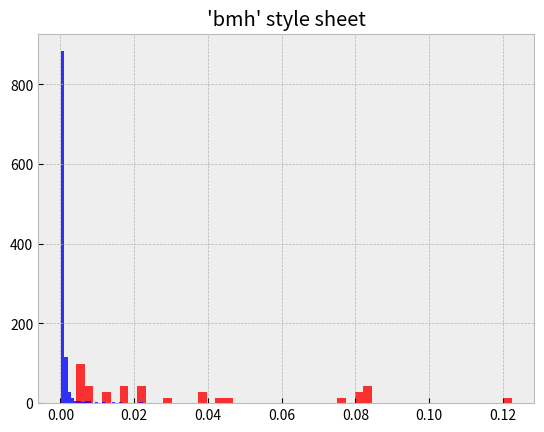

The matplotlib source for this figure:
import matplotlib.pyplot as plt
import numpy as np
abnormal = {'_recallFundsFromVault': 1, 'emergencyCommit': 20, 'farm': 9, 'transfer': 9, '_borrowTokenAndUseFinal': 5,
            'claimRewardsForPools': 1, 'isPartitionStrategy': 1, 'init': 4, 'to call withdraw': 1,
            'withdrawInternal': 1,
            'deposit': 20, 'swapOut': 4, 'submit': 7, 'fees': 1, 'getImplementationHolder': 2, 'latestAnswer': 3,
            'buyJayWithERC721': 5, 'startBridgeTokensViaAnyswap': 10, 'swapIn ': 20, 'getReward': 18,
            'transferHunnyOwner': 3,
            'collectFees': 29, 'exchangeRateStored': 4, 'mint': 1, '__ERC20Burnable_init': 2, 'payBackInFull': 11,
            '_withdraw': 2, '_mintFee': 5, 'setTreasuryAddress': 19, 'withdrawNFT': 19}
normal = {'migrate': 11, 'setActiveVault': 10, 'logBytes6': 2, 'logBool': 1, 'distribute': 8, 'convert': 14,
          'logInt': 1,
          '_withdrawOne': 1, 'functionCall': 43, 'isContract': 234, '_functionCallWithValue': 3,
          '_callOptionalReturn': 180,
          'deposit': 113, 'protectedTokens': 1, 'mul': 941, 'setThreshold': 1, 'prepareMigration': 1, 'forceD': 1,
          'adjustPosition': 1,
          '_withdrawSome': 7, 'weightedApr': 1, 'aprAfterDeposit': 1, '_withdraw': 13, 'safeApprove': 12,
          'safeTransfer': 41,
          'withdrawUnderlying': 1, 'div': 508, 'allowance': 179, 'debtValToShare': 31, '_bankTotalEth': 1, 'sub': 1070,
          'add': 896, 'emergencyWithdraw': 1, 'underlyingBalanceStored': 1, 'withdraw': 170, 'hasAssets': 1, 'apr': 1,
          '_apr': 1, 'workFactor': 1, 'getInterestRate': 45, 'manualAllocation': 1, 'logBytes3': 1, 'logBytes11': 1,
          'logBytes': 1, 'logUint': 1, 'logBytes14': 1, 'log': 1, 'logBytes1': 1, 'setSentinel': 7,
          'burn': 119, 'getRoleMember': 15, 'burnFrom': 37, 'setCeiling': 5, 'stake': 15, 'lowerHasMinted': 1,
          'setTransmutationPeriod': 6, 'transmute': 6,
          'getRoleMemberCount': 6, 'swap': 352, 'checkTicks': 52, 'observe': 18, 'totalSupply': 418,
          'transfer': 332, 'transferFrom': 190, 'initialize': 499, 'transferOwnership': 65, 'getReserves': 324,
          'decimals': 181, '_burn': 119, '_mintFee': 94, '_transfer': 322, 'approve': 380, 'balanceOf': 226,
          'calculateInterestRates': 12, '_getOverallBorrowRate': 10, 'getAddress': 4, 'getPriceOracle': 3, 'admin': 381,
          'getSupplyData': 11, 'principalBalanceOf': 12, 'getUserStableRate': 20, 'getUserLastUpdated': 10,
          'batchBalanceOf': 3, 'borrow': 31, 'sendValue': 19, 'getReserveNormalizedVariableDebt': 3, 'flashLoan': 8,
          'getRevision': 26, 'mintToTreasury': 10, 'transferOnLiquidation': 32, '_updateAssetStateInternal': 6,
          'DISTRIBUTION_END': 2, '_updateUserAssetInternal': 3, 'setDistributionEnd': 2, '_getAssetIndex': 5,
          '_delegate': 444, '_implementation': 8, 'getMarketId': 3, '_approve': 77, 'name': 80, 'encode': 155,
          '_update': 86, 'voteAll': 41, 'unvoteAll': 2, 'vote': 41, 'mint': 270, '_execute': 1, 'unpause': 11,
          'pauseOrUnpause': 1, 'unvote': 2, 'withdrawTokenBySeason': 4, 'withdrawTokensBySeasons': 1,
          'withdrawTokensBySeason': 2, '_claimTokenBySeason': 2, 'claimTokensBySeason': 1, 'claimTokensBySeasons': 1,
          'withdrawTokenBySeasons': 2, 'curveToBDV': 3, 'bdv': 2, 'lusdToBDV': 1, '_deposit': 14,
          'claimAndDepositBeans': 1, 'claimAndWithdrawBeans': 1, 'claimAndWithdrawLP': 1, 'propose': 1,
          '_addReserves': 16, 'executeOperation': 1, 'redeemUnderlying': 18, 'safeRewardTransfer': 13,
          'functionCallWithValue': 155, 'updateRewardPerBlock': 1,
          'functionDelegateCall': 80, 'setNotPublic': 17, 'positionInfo': 43, '_addDebt': 51, 'requestFunds': 35,
          'withdrawAll': 58,
          'massUpdatePools': 156, '__Context_init_unchained': 51, 'pendingAlpaca': 51, 'totalLock': 51,
          'delegateBySig': 85,
          'decreaseAllowance': 89, '_msgSender': 273, '_fallback': 188, 'upgradeToAndCall': 34, 'isAuthorised': 8,
          'setPath': 9,
          'myBalance': 38, 'debtShareToVal': 38, 'stakedWantTokens': 1, 'acceptDebt': 35, 'getWrappedNativeAddr': 35,
          'getCashPrior': 49,
          'doTransferIn': 58, 'getBorrowRate': 30, 'delegateToViewAndReturn': 13, '_setInterestRateModel': 1,
          'delegateToViewImplementation': 46,
          'updateRewardToken': 20, 'setWhitelisted': 15, '_getReward': 14, 'unfrozenStakeTime': 8, 'earn': 3,
          'safeTransferETH': 46,
          'getAmountOut': 191, 'sync': 21, 'pairFor': 109, 'sortTokens': 108, '_swapSupportingFeeOnTransferTokens': 23,
          'safeTransferFrom': 131,
          'buyBack1': 1, 'setTreasury': 1, 'totalBalanceOf': 34, '_harvest': 29, 'set': 47, 'withdraw_fee': 1, 'cap': 2,
          'switchFund': 2,
          'beforeDeposit': 2, '_buyWantAndReinvest': 2, '__ERC20_init': 2, 'addNewCompound': 2, 'setVaultMaster': 1,
          'inCaseTokensGetStuck': 1,
          'harvestStrategy': 1, 'setInvestDisabled': 1, 'safeDecreaseAllowance': 40, '_beforeTokenTransfer': 83,
          'setUnirouter': 2, 'earnExtra': 1,
          'harvest': 53, 'getName': 1, 'setStrategist': 1, 'create': 7, 'negative': 6, 'equals': 3, 'logCall': 3,
          'fetchPrice': 8,
          'getPartialRoundUp': 2, 'zeroWei': 6, 'available': 61, 'callOptionalReturn': 46, 'mod': 17,
          'setEarnLowerlimit': 15,
          'balanceOfeCRV': 13, 'withdrawAllETH': 6, 'delStrategy': 3, '': 11, '_mint': 167, 'parseLiquidateArgs': 2,
          '_updateMarket': 2,
          'getIndex': 5, 'addMarket': 5, 'transferOut': 6, '_runPreprocessing': 6, 'exchange': 12, 'that': 10,
          'getNewParAndDeltaWeiForLiquidation': 6, 'to128': 6, 'getStatus': 13, 'to96': 6, 'getPrice': 20,
          'of the utilization ': 19,
          'lastTimeRewardApplicable': 41, 'rewardPerToken': 62, 'stakeWithPermit': 26, '_moveDelegates': 84,
          'safe32': 54,
          'getDepositAmountForBorrow': 17, 'checkpointPrice': 17, '_updateCheckpoints': 10, 'getLoanParamsList': 17,
          'borrowInterestRate': 17, '_getAllInterest': 40, '_nextBorrowInterestRate2': 9, 'claimRewards': 36,
          'getUserLoans': 17,
          'getBorrowAmountForDeposit': 13, 'decreaseApproval': 7, 'vaultTransfer': 9, 'vaultEtherWithdraw': 8,
          '_payBorrowingFee': 8,
          'divCeil': 9, '_payInterest': 8, 'withdrawCollateral': 8, '_adjustValue': 7, '_burnToken': 16,
          '_getInterestRateAndBorrowAmount': 1,
          '_swapsCall_internal': 1, 'getBorrowAmountByParams': 1, '_finalizeOpen': 1, 'getCurrentMargin': 1,
          'queryRate': 19, '_queryRateCall': 19,
          '_queryRate': 19, 'shouldLiquidate': 19, 'aggregator': 27, 'latestAnswer': 127, 'setDecimals': 19,
          'getBorrowAmount': 1,
          '_getBorrowingFee': 1, '_settleFeeRewardForInterestExpense': 1, 'checkPriceDisagreement': 1, 'queryReturn': 1,
          '_initializeInterest': 1, '_payLendingFee': 1, '_setDelegatedManager': 1, 'addBytes32': 1,
          '_verifyTransfers': 6,
          'mintWithEther': 2, 'addCheckpoint': 1, '_getBlockNumber': 1, 'getValueAt': 1, '_settleInterest': 1,
          '_avgBorrowInterestRate': 1, '_getMarginBorrowAmountAndRate': 1, '_gasUsed': 1, 'stringify': 5,
          'getIsClosing': 5, 'getLiquidationSpreadForPair': 5, 'getPartial': 5, 'burnToEther': 2,
          'positionTokenPrice': 3,
          'normalize': 3, 'mintWithToken': 4, '_triggerPosition': 3, 'getMaxEscrowAmount': 21,
          'marginTradeFromDeposit': 3,
          '_getInterestRateAndAmount2': 3, 'getLeverageList': 23, 'withdrawToken': 27, '_protocolInterestRate': 5,
          '_totalAssetSupply': 7, 'depositCollateralToLoan': 3, 'mulScalarTruncate': 17, 'addUInt': 20, 'mulExp3': 3,
          'truncate': 18, 'mulScalar': 20, 'mulUInt': 20, 'mulScalarTruncateAddUInt': 17, 'mulExp': 1, 'divUInt': 23,
          'getExp': 19, 'subUInt': 18, 'addThenSubUInt': 16, 'divScalar': 3, 'getUtilizationAndAnnualBorrowRate': 3,
          'addExp': 6, 'getUtilizationRate': 3, 'divScalarByExp': 13, 'divScalarByExpTruncate': 14, 'invest': 4,
          'balanceAave': 6, '_balanceDydx': 6, 'balanceCompoundInToken': 22, 'burnOnLiquidation': 22, 'isActive': 4,
          '_getBorrowAmountAndRate': 2, 'getOrdersInfoRespectingBalancesAndAllowances': 2, 'universalTransfer': 7,
          '_handleFees': 2, 'universalTransferFrom': 2, 'externalCall': 2, 'universalBalanceOf': 1, '_swap': 134,
          'returns false is an externally-owned account ': 1, '_getTokens': 1, 'calculateOasisReturn': 1,
          'chaiToDai': 1, 'underlyingAssetAddress': 1, '_getInterestRateAndAmount': 2, '_mintToken': 4,
          'updatePrice': 8, 'claimEther': 2, 'burnToToken': 1, 'supplyFulcrum': 2, 'balanceFulcrumInToken': 2,
          '_balanceCompoundInToken': 2, 'upgradeTo': 15, 'cumulateBalanceInternal': 16, '_withdrawSomeFulcrum': 2,
          'rebalanceStableBorrowRate': 2, 'calculateAvailableCollateralToLiquidate': 2, 'isTransferAllowed': 2,
          'balanceDecreaseAllowed': 3, 'backing transfer': 2, 'repayBorrow': 29, 'delegateToImplementation': 12,
          'delegateTo': 7, '_getLowUtilBaseRate': 1, '_withdrawAave': 10, 'balance': 20, 'balanceDydx': 10,
          'getAaveCore': 10, 'getAave': 10, 'balanceCompound': 10, 'approveToken': 10, 'claimToken': 1,
          'updatePool': 51, '_claimCoverRewards': 1, '_safeTransfer': 21, 'updatePools': 1, 'discountedSwap': 7,
          '_toHex': 7, '_emitSwapped': 5, 'swapExactTokensForETH': 46, 'getAmountsOut': 78,
          'setInterfaceImplementer': 1, '_removeTokenFromPartition': 1, 'totalPartitions': 1,
          '_transferByDefaultPartition': 1, '_removePartitionFromTotalPartitions': 1, 'symbol': 34, 'mintInternal': 6,
          'repayBorrowBehalf': 23, 'redeemInternal': 9, 'getCash': 13, 'getAccountSnapshot': 9, 'flashFee': 13,
          'seizeInternal': 1, 'liquidateBorrowInternal': 1, 'redeemUnderlyingInternal': 4,
          'borrowBalanceStoredInternal': 18, 'exchangeRateStoredInternal': 33, 'exchangeRateCurrent': 37,
          'accrueInterest': 3, 'liquidateBorrow': 21, 'mintFresh': 18, 'getCTokenBalanceInternal': 19,
          'setAccessController': 13, 'proposeFeed': 13, 'getAccessController': 13, 'getRoundFeed': 13,
          '_transferOwnership': 16, 'typeAndVersion': 13, 'description': 94, 'unregisterCollateral': 24,
          '_isOperator': 1, 'initializeAccountCollateralTokens': 15, 'borrowInternal': 4, 'borrowBalanceStored': 19,
          'liquidateBorrowFresh': 15, 'doTransferOut': 54, 'balanceOfUnderlying': 4, 'transferTokens': 47,
          'setManager': 3, 'getCashOnChain': 5, 'redeem': 15, 'registerCollateral': 1, '_admin': 3, '_willFallback': 3,
          'redeemFresh': 5, 'balanceOfPool': 3, 'balanceOfWant': 3, '_moveDelegatesByType': 6,
          '_getDelegationDataByType': 6, '_becomeImplementation': 5, '_resignImplementation': 3,
          'supplyRatePerBlock': 15, '_domainSeparator': 1, 'gulp': 2, 'repayBorrowFresh': 1, '_transferTokens': 7,
          'safe96': 7, 'add96': 7, 'freeFromUpTo': 3, 'computeAddress2': 3, 'sellQuote': 8, 'getBaseInput': 30,
          '_twapUpdate': 12, '_RAboveSellQuoteToken': 34, '_sync': 16, 'sellQuoteToken': 30, '_pause': 37,
          '_setupDecimals': 76, 'getFeeRate': 46, '_SolveQuadraticFunctionForTrade': 15, '_RAboveSellBaseToken': 14,
          '_SolveQuadraticFunctionForTarget': 24, 'mulCeil': 23, 'dodoSwapV1': 12, 'dodoSwapV2TokenToToken': 10,
          'DPPFlashLoanCall': 22, '_GeneralIntegrate': 9, '_RBelowSellBaseToken': 9, 'sellBaseToken': 10,
          'claimTokens': 12, 'lockSetProxy': 12, 'sellBase': 13, '_mintRewards': 3, 'getBalanceForRemoval': 9,
          'tokens': 6, 'getTokens': 6, '_doTransfers': 3, '_getReturn': 3, 'addLiquidity': 99, 'doConvert': 2,
          'dispatchTokenRateUpdateEvents': 2, 'dispatchConversionEvent': 2, 'syncReserveBalances': 2,
          'setReserveBalances': 2, 'encodeReserveBalances': 2, 'encodeReserveBalance': 2, 'calculateFee': 2,
          'fundSupplyAmount': 2, 'crossReserveTargetAmount': 2, 'reserveBalances': 3, 'getReturn': 2,
          'decodeReserveBalance': 2, 'decodeReserveBalances': 2, 'updateRecentAverageRate': 2,
          'calcRecentAverageRate': 2, 'encodeAverageRateInfo': 1, 'roundDiv': 1, 'accurateRatio': 1,
          'normalizedRatio': 1, 'reducedRatio': 1, 'time': 2, 'decodeAverageRateD': 2, 'decodeAverageRateN': 2,
          'decodeAverageRateT': 2, '_validReserve': 2, 'addressOf': 2, '_only': 2, 'acceptTokenOwnership': 2,
          '_protected': 2, 'isV28OrHigher': 2, 'connectorTokens': 1, 'getAmountIn': 36, 'quote': 29, 'getAmountsIn': 8,
          'swapExactTokensForTokens': 37, '_revertWithData': 7, 'transformERC20': 3, '_transformERC20Private': 3,
          'getQuoteSigner': 3, '_executeTransformation': 3, 'getTransformWallet': 3, 'getFunctionImplementation': 3,
          'transform': 6, 'safeDiv': 3, 'getTransformerDeployer': 3, '_fillBridgeOrder': 3, 'trade': 3,
          '_computeTakerTokenFillAmount': 3, 'createTransformWallet': 3, 'swapTokensForExactTokens': 20,
          'externalSwap': 1, 'universalApproveMax': 1, 'mixSwap': 2, 'withdrawBaseTo': 1, 'querySellBaseToken': 1,
          'divFloor': 1, 'getOraclePrice': 1, '_ROneBuyBaseToken': 1, '_RAboveBackToOne': 1, 'bid': 2, 'token0': 2,
          'delegate': 71, 'removeLiquidityETH': 2, 'removeLiquidity': 28, 'sqrt': 94, 'safeTokenTransfer': 23,
          'setNervePerBlock': 23, 'poolLength': 23, 'chargeFees': 23, 'whitelistVault': 23, 'leave': 23, 'enter': 42,
          'setStrategy': 23, 'setConvertStrat': 23, 'claim': 10, 'getMultiplier': 24, '_addLiquidity': 48,
          'setBuybackStrat': 3, 'getA': 2, 'to call withdraw': 2, 'getAPrecise': 2, 'updateUserWithdrawFee': 1,
          'calculateWithdrawOneToken': 1, 'calculateWithdrawOneTokenDY': 1, 'within1': 1, '_difference': 1, 'getYD': 1,
          'getD': 1, '_xp': 1, '_getAPrecise': 1, 'difference': 1, 'calculateTokenAmount': 1, 'depositAll': 11,
          'reflectionFromToken': 12, '_getTValues': 12, '_getRValues': 12, 'init': 7, '_transferToExcluded': 12,
          '_transferBothExcluded': 12, '_reflectFee': 12, 'includeAccount': 7, '_transferStandard': 1,
          'initializeMigrate': 1, 'badd': 12, 'bsub': 12, 'bsubSign': 13, 'getSpotPrice': 1, 'BUY': 5, 'bdiv': 11,
          'bmul': 33, 'calcOutGivenIn': 11, 'bpowi': 12, 'btoi': 13, 'bfloor': 11, 'bpow': 12, 'SELL': 6,
          'redeemPackage': 3, '_issueSharesForAmount': 5, 'getUsersYieldAmount': 1, 'getFee': 1,
          'setMinAmountForSwap': 3, 'getReservesList': 1, 'transferUnderlyingTo': 1, 'handleAction': 1, 'addPool': 1,
          '_updateEmissions': 1, '_updatePool': 1, 'UNDERLYING_ASSET_ADDRESS': 1, 'implementation': 6,
          'variableRateSlope1': 1, '_getLendingPool': 1, 'MAX_NUMBER_RESERVES': 1, 'liquidationCall': 1,
          'getUserConfiguration': 1, 'repay': 11, '_onlyLendingPoolConfigurator': 1, 'validateDeposit': 1,
          'validateSetUseReserveAsCollateral': 1, 'validateWithdraw': 1, 'setReserveInterestRateStrategyAddress': 1,
          'getConfiguration': 1, 'getRewardForDuration': 62, 'earned': 20, 'setDepositContract': 1, 'owner': 64,
          'get_lp_token': 1, 'withdrawLUSD': 1, 'openTrove': 1, 'sendToPool': 1, 'increaseLUSDDebt': 1,
          'setAddresses': 2, '_requireCallerIsBOorTroveMorSP': 1, '_checkRole': 1, 'initializeERC20': 1,
          '_closeTrove': 1, 'getBorrowingFeeWithDecay': 1, 'reInsert': 1, '_insert': 1, 'findInsertPosition': 1,
          '_descendList': 1, 'getPrev': 1, 'getTroveStake': 1, 'updateTroveRewardSnapshots': 1,
          'validInsertPosition': 1, 'contains': 1, 'insert': 1, 'getEntireDebtAndColl': 1, 'removeStake': 1,
          '_requireAmountGreaterThanZero': 1, '_applyPendingRewards': 1, 'getTroveStatus': 1, '_requireTCRoverMCR': 1,
          '_requireTroveisActive': 1, '_getNewTroveAmounts': 1, '_requireICRisAboveMCR': 1, 'claimCollateral': 1,
          'setFund': 1, 'sendToFund': 1, '_requireCallerIsTroveManager': 1, 'withdrawColl': 1, '_calcRedemptionRate': 1,
          'getRedemptionRate': 1, 'getBorrowingRate': 1, 'getBorrowingFee': 1, 'getBorrowingRateWithDecay': 1,
          'getRedemptionFeeWithDecay': 1, '_requireValidLUSDRepayment': 1, 'fetchPriceWithoutUMB': 1,
          '_scalePriceByDigits': 1, 'getAddressByString': 1, 'stringToBytes32': 1, '_fetchUMBPrice': 1, 'getFund': 1,
          'getAllowMinting': 1, '_withdrawLUSD': 1, '_setAdmin': 14, 'subExp': 3, 'totalBorrowsCurrent': 3,
          'mintAllowed': 19, 'claimFortress': 1, 'mul_': 8, 'sub_': 5, 'add_': 3, 'updateFortressSupplyIndex': 1,
          'div_': 2, 'lessThanOrEqualExp': 1, '_setFAIMintRate': 1, 'seizeVerify': 1, 'failOpaque': 1,
          'price1CumulativeLast': 1, 'configDigestFromConfigData': 32, 'transferVerify': 2, 'utilizationRate': 5,
          'addToMarketInternal': 3, '_become': 1, 'borrowAllowed': 25, '_addMarketInternal': 1, 'isForeign': 7,
          'execute': 1, 'votingPeriod': 1, 'executeTransaction': 3, 'liquidateCalculateSeizeTokens': 2, 'getReceipt': 1,
          'queueTransaction': 1, 'quorumVotes': 1, 'getStrikeFee': 3, 'fees': 1, 'shareOf': 15, 'availableBalance': 8,
          'getHegicFee': 9, 'setImpliedVolRate': 9, 'exercise': 7, 'sub96': 5, 'swapTokensForExactETH': 81,
          'calcPoolInGivenSingleOut': 2, 'setController': 32, '_writeCheckpoint': 17, 'setSwapFee': 9,
          'setExitFeeRecipient': 14, 'joinswapPoolAmountOut': 16, 'setMinimumBalance': 14, 'exitPool': 14,
          'bpowApprox': 3, 'deployProxyManyToOne': 2, 'getPremiumPercent': 2, 'getMinimumBalance': 2,
          'approveDeployer': 2, 'getPriceObservationInWindow': 2, 'canUpdatePrice': 2, 'computeTwoWayAveragePrice': 2,
          'canUpdatePrices': 2, 'updatePrices': 6, '_getTwoWayPrice': 2, '_getEthPrice': 2, '_getTokenPrice': 2,
          'configure': 3, '_initializeToken': 9, 'computeProxyAddressManyToOne': 1, 'calcPoolOutGivenSingleIn': 1,
          'reindexTokens': 1, 'reweighTokens': 1, 'computeAverageMarketCap': 1, 'getTokenRecord': 1,
          'computeTwoWayAveragePrices': 1, 'computeAverageEthPrices': 1, 'setImplementationAddressManyToOne': 1,
          'totalSupplyAt': 3, '_updateAccountSnapshot': 3, 'calcSingleInGivenPoolOut': 3, 'OnlyOwnerError': 1,
          'fillRfqOrder': 2, 'fillOrKillRfqOrder': 1, 'transferProtocolFeesForPools': 1,
          'delegatecallMigrateFunction': 1, 'signature `Error': 1, 'batch': 1, '_getRevertMsg': 1,
          'swapExactETHForTokensAndMint': 2, 'setPendingOperator': 1, 'addMinter': 1, 'mul_ScalarTruncateAddUInt': 1,
          'removeFixedPrice': 3, 'repayBorrowInternal': 1, 'getBlockNumber': 14, '_queueOrRevert': 2, '_get': 6,
          'min': 3, 'lessThanExp': 2, 'getActions': 2, 'maxFlashLoan': 1, 'removeFeed': 1, 'changeOwner': 1,
          'buyERC721': 12, 'setPaused': 8, 'canPerform': 5, 'flipSaleStarted': 1, 'supportsInterface': 31,
          'contractURI': 1, '_checkSaleAllowed': 1, '_safeMint': 1, '_baseURI': 7, 'getApproved': 10,
          '_addTokenToOwnerEnumeration': 4, 'tokenURI': 17, '_afterTokenTransfer': 1, '_add': 5, 'at': 5, '_tryGet': 5,
          'baseURI': 4, '_numberBurned': 1, '_exists': 1, 'flipPresaleState': 1, 'withdrawPartial': 2, 'mintDuck': 1,
          'walletOfOwner': 2, 'toString': 1, 'setPreSaleWhitelist': 1, 'setBaseURI': 2, 'setWhitelistPrices': 1,
          'isApprovedForAll': 1, 'tokenByIndex': 2, 'setNotRevealedURI': 1, 'setApprovalForAll': 2, 'getBaseURI': 1,
          'price': 2, 'ownerOf': 10, 'setCost': 1, 'setContractURIHash': 2, 'renounceOwnership': 12,
          'setCustomDescription ': 1, 'addHead': 1, 'setSeeder': 1, 'setPreviewURI': 2,
          'swapAndStartBridgeTokensViaAnyswap': 17, '_startBridge': 28, 'sellToUniswap': 3, 'performSimpleSwap': 4,
          'takeFeeAndTransferTokens': 4, 'ethAddress': 4, 'functionStaticCall': 7, 'transferTokensFromProxy': 4,
          'buyOnUniswapV2ForkWithPermit': 1, 'getReservesByPair': 1, 'safeIncreaseAllowance': 1, 'activateFailover': 1,
          'rescueFunds': 1, 'uniApprove': 1, 'callBytes': 1, 'setWhitelist': 94, 'teamMint': 1, 'setOwner ': 1,
          'getCurrentVotes': 30, 'merlinPerProfitBNB': 64, '__Base_init': 26, '__PausableUpgradeable_init': 33,
          '__WhitelistUpgradeable_init': 68, 'performanceFee': 30, '_transferAsset': 30,
          'setWithdrawalFeeFreePeriod': 60, 'transferMerlinOwner': 30, 'setBuybacker': 30, 'withdrawalFee': 30,
          'amountMerlinToMint': 26, 'setCallerOk': 30, 'setWorkers': 30, 'sharesOf': 33, 'principalOf': 33,
          'setRewardsToken': 30, 'profitOf': 30, 'getMinter': 30, 'routePair': 30, 'setNotFlip': 30,
          '_zapAssetsToMerlin': 30, 'mintGov': 30, 'setStakePermission': 30, 'latestRoundData': 37, 'addPhase': 38,
          'pricesInUSD': 30, 'getReward': 71, 'isWhitelist': 56, '__Ownable_init': 42, 'token1': 28, 'depositedAt': 28,
          'WITHDRAWAL_FEE_FREE_PERIOD': 28, 'swapOut ': 2, '_internalRebalance': 12, 'addLiquidityETH ': 18,
          'swapTokenForExactToken': 27, 'mint ': 45, 'snapshot': 19, 'withdrawWETH': 20, 'addSpecialToken ': 25,
          'setTokenStatus ': 27, 'listNewToken ': 20, 'removeLiquidityETH ': 21, 'directSwapAllowed': 2,
          'swapTokenForExactETH': 13, 'addLiquidityPair ': 3, 'setURI': 7, 'liquidityLastAddedOf': 3, 'burn ': 10,
          '__ERC1155_init': 3, 'removeLiquidity ': 5, '_removeLiquidity ': 5, 'safeTransferERC20Token': 5,
          '_getAvgPrice ': 5, 'totalSupplyOf': 6, 'swapExactTokenForETH': 1, '_getNewPrice ': 2, '_createPool ': 1,
          'mint_approved': 7, 'setAllowed': 6, 'reserveMintCards': 6, 'setTransferLock': 6, '_mintCards': 6,
          'setPreRevealURI': 6, '_mintPayable': 6, 'setWallets': 1, 'setup': 1, 'checkSaleIsActive': 1,
          'setMaxPerSaleMint': 1, 'setSaleDates': 1, '_split': 3, 'querySellQuote': 4, '_setReserve': 4,
          'swapExactBNBForTokensSupportingFeeOnTransferTokens': 1, 'claimSpecialReserveFundBatch': 1,
          'undistributedFees': 1, 'pause': 27, 'updateVesters': 1, 'getOwner': 2, 'vestingNonces': 1,
          'getEquivalentAmount': 20, 'withdrawAndGetReward': 20, 'balanceOfRewardEquivalent': 20, 'CPClaimBidCall': 4,
          'reset': 4, 'lastUpdateTimestamp': 34, 'delegates': 1, 'setOracle': 1, 'setMinter': 2, 'cakePriceInBNB': 1,
          '_apy': 1, 'setHunnyPerProfitBNB': 1, 'MINIMUM_LIQUIDITY': 1, 'hunnyBNBFlipToken': 1, 'flipPriceInUSD': 1,
          'tvl': 2, 'apy': 1, 'tvlStaking': 1, 'tvlInBNB': 2, 'rayMul': 1, 'percentMul': 1, 'rayDiv': 1, 'wadToRay': 1,
          'uniswapV3MintCallback': 32, 'uniswapV3SwapCallback': 17, 'collectProtocolFees': 32, '_balance0': 32,
          'position': 32, 'current': 32, 'collect': 24, '_modifyPosition': 24, '_updatePosition': 24, 'compute': 32,
          'balance1': 17, 'divRoundingUp': 23, 'getLiquidityForAmount0': 23, 'getLiquidityForAmounts': 23,
          'getSqrtRatioAtTick': 23, 'checkDeviation': 23, 'amountsDirection': 23, 'increaseAllowance': 8, 'permit': 8,
          'getPositionTicks': 3, 'positionLiquidity': 3, 'getTickAtSqrtRatio': 3, 'add160': 3,
          'getAmount0ForLiquidity': 3, 'getAmountsForLiquidity': 3, 'amountsForTicks': 3, 'burnExactLiquidity': 3,
          'removeLiquidityWithPermit': 25, 'exchangeRateStored': 33, 'WETH': 7, 'swapETHForExactTokens': 25,
          'swapExactTokensForTokensSupportingFeeOnTransferTokens': 25, 'underlyingBalanceInModel': 25,
          'borrowRatePerBlock': 25, 'seize': 21, 'borrowBalanceCurrent': 2, 'removeLiquidityETHWithPermit': 6,
          'factory': 25, 'isEntered': 38, 'modelAddress': 19, 'craftingSaver': 36, 'addDeposit': 19, 'withdrawable': 38,
          'setVariable': 19, 'pow': 19, 'calculate': 19, 'claimPunk': 38, 'updateGovenance': 19, 'unstaking': 19,
          'addForge': 19, 'initializePunkReward': 19, 'start': 19, 'countByAccount': 19, 'initializeForge': 19,
          'setAdmin': 24, 'issue': 19, 'addRelayer': 21, 'depositETH': 30, 'voteProposal': 5, 'executeProposal': 5,
          'totalRelayers': 5, '_relayerBit': 5, 'changeFeeDivisor': 1, 'changeRebalalncerDivisor': 1, 'unlockFNFT': 12,
          'withdrawFNFT': 4, 'createFNFT': 9, 'mintBatch': 10, 'getBalance': 4, 'setDex': 11, 'mapFNFTToToken': 5,
          'removeFNFT': 5, 'updateBalance': 4, 'setTokenVault': 4, 'depositAdditionalToFNFT': 4, 'setLockManager': 5,
          'getAddressesProvider': 4, 'getRoleAdmin': 4, 'getNextId': 5, 'burnBatch': 11, 'pointFNFTToLock': 5,
          'mintAddressLock': 2, 'mintTimeLock': 1, 'uri': 2, 'hasRole': 4, 'setClaim': 1, 'mintValueLock': 2,
          'depositToken': 1, '_revokeRole': 2, 'getLock': 1, 'cloneFNFTConfig': 4, 'receiveRevestOutput': 3,
          'getAddressRegistry': 12, 'stakeLPTokens': 3, 'stakeBasicTokens': 3, 'config': 3, 'receiveFee': 3,
          'updateBasicShares': 2, 'getRewards': 9, 'claimRewardsForToken': 9, 'manualMapWethBasic': 9,
          'getAllocPoint': 9, 'setLPGlobalMul': 18, 'setStakingContract': 9, 'setAddressRegistry': 3,
          'getDisplayValues': 3, 'getWindow': 3, 'fnftIdToLock': 3, 'updateLPShares': 1, 'liquidateBorrowAllowed': 1,
          '_setPriceOracle': 1, 'enterMarkets': 3, 'getAssetsIn': 1, 'setOracleData': 1,
          'getHypotheticalAccountLiquidityInternal': 1, 'sweepToken': 1, 'distributeSupplierRifi': 1,
          'updateRifiSupplyIndex': 1, 'updateJumpRateModel': 6, 'claimRifi': 1, 'selfPermitAllowed': 2, 'selfPermit': 4,
          'selfPermitAllowedIfNecessary': 2, 'selfPermitIfNecessary': 4, 'deferLiquidityCheck': 2, 'liquidity': 4,
          'computeLiquidityRaw': 2, 'computeUniswapPoolAddress': 2, 'observations': 2, 'encodeAmount': 2,
          'debtAllowance': 2, 'loadAssetCache': 2, 'doExitMarket': 2, 'getEnteredMarketsArray': 2, 'getSubAccount': 2,
          'doEnterMarket': 2, 'loadAssetCacheRO': 2, 'CALLER': 4, 'approveDebt': 2, 'moduleIdToProxy': 2, 'tryMul': 45,
          'tryAdd': 24, 'tryDiv': 13, '__ERC20Burnable_init_unchained': 13, 'totalSupplyExact': 2, 'logAssetStatus': 2,
          'beforeTokenTransfer': 3, '_verifyCallResult': 6, '__ERC20Burnable_init': 5, 'revokeRole': 2,
          'renounceRole': 2, 'lend': 2, 'withdrawTokens': 1, 'computeSwap': 1, '_invariant': 2, '_solveInvariant': 1,
          '_getReserves': 3, 'mulRatioTruncateCeil': 2, 'max': 2, 'proposedGetRoundData': 2, 'getRoundData': 4,
          'addPhaseIds': 2, 'parseIds': 2, '_hasApprovedRelayer': 1, '_onJoinPool': 2, '_onSwapGivenIn': 4,
          'stopAmplificationParameterUpdate': 2, '_onSwapGivenOut': 1, '_isOwnerOnlyAction': 1,
          '_setAmplificationData': 1, '_updateInvariantAfterExit': 1, '_mpMint': 1, '_withdrawTokens': 1,
          '_depositTokens': 1, 'computeMintMulti': 1, '_computeMintOutput': 2, '_inBounds': 1, 'computePrice': 1,
          'computeMint': 1, 'tryMod': 1, '_transferOut': 26, 'take': 26, '_transferETH': 11, '_transferInETH': 1,
          'allPairsLength': 1, 'setFreezer': 1, 'desiredLiquidity': 1, '_transferIn': 15, 'beforeTransfer': 1,
          'afterApprove': 1, 'acceptAdmin': 2, 'payBackInFull': 11, 'getStrategyCount': 11, 'setStrategies': 11,
          'getPendingReward': 11, 'getValuePerShare': 11, 'getLoanCreator': 26, 'getLoanListLength': 15,
          'setPoolInfo': 1, 'transferByBank': 1, 'getLoanMinimumLTV': 1, 'changeRateAndLTV': 1, 'totalFees': 1,
          'excludeFromVip': 1, 'includeInVip': 1, '_setTreasuryData': 1, 'getAllMarkets': 1, '_setComptrollerLens': 1,
          'seizeAllowed': 1, 'getHypotheticalAccountLiquidity': 1, 'redeemAllowedInternal': 1, 'repayBorrowAllowed': 6,
          'ensureNonzeroAddress': 1, 'updateVenusSupplyIndex': 1, 'setSwapTokensAtAmount': 16,
          'swapAndLiquifyStepv1': 1, 'swapTokensForOther': 16, 'swapAndLiquify': 1, 'version': 4, 'bridgeFor': 11,
          'setRebasesPaused': 1, "'f": 1, 'setRewardsDuration': 1, 'notifyRewardAmount': 1, 'finishFarming': 1,
          'lastUpdateTime': 1, 'setupSRads': 1, 'isSRads': 1, 'balanceOfAt': 7, 'getNonce': 9, 'instanceCount': 9,
          'trySub': 8, 'getBalanceDelegated': 2, 'calculateNftID': 1, 'delegatedTransferERC20': 1, 'burnRate': 21,
          'pendingBorrowInterest': 14, '_accrueAccountDebt': 8, 'tokenPrice': 14, 'pendingSupplyInterest': 8,
          'selfBurn': 8, '_accrueAccountSupply': 2, '_accrueAccountInterest': 14, '_validateToken': 8,
          '_checkOracleSupport': 8, 'repayAll': 14, '_borrow': 14, 'borrowBalance': 14, 'liquidateAccount': 14,
          '_accrueInterest': 14, 'withdrawBorrow': 2, 'safeRewardTokenTransfer': 2, 'feeRecipient': 6,
          '_convertTokenValues': 6, 'tokenSupported': 12, '_supplyBalance': 6, 'mintVerify': 27, 'setPendingAdmin': 33,
          'redeemVerify': 27, 'onERC721Received': 16, 'notifyRepayBorrow': 16, 'getCollateralStateSupportPools': 16,
          'getBorrowApy': 16, 'orderLiquidated': 16, 'borrowVerify': 11, 'getBorrowed': 16, 'redeemAllowed': 11,
          'setFeedPriceAddressMap': 11, 'getPendingAmountOfBorrow': 15, 'onERC1155Received': 16, 'transferAllowed': 2,
          'pledge721': 11, 'tokenOfOwnerByIndex': 2, 'repayBorrowVerify': 5, 'lockContract': 12, 'mintTransfer': 6,
          'setRandomizerAddress': 11, '_setTokenURI': 6, 'numberMinted': 6, 'publicSaleMint': 6,
          'setAuctionSaleStartTime': 6, 'getAuctionPrice': 6, 'refundIfOver': 3, 'allowlistMint': 3}
sum = 0
abnsum = 0
nsum = 0
abfunctionfrequencylist1 = []
nfunctionfrequencylist1 = []
abfunctionfrequencylist2 = []
nfunctionfrequencylist2 = []
for x in abnormal.values():
    sum += x
    abnsum += x
for x in normal.values():
    sum += x
    nsum += x
for x in abnormal.values():
    abfunctionfrequencylist1.append(x / abnsum)
    abfunctionfrequencylist2.append(x / sum)
for x in normal.values():
    nfunctionfrequencylist1.append(x / nsum)
    nfunctionfrequencylist2.append(x / sum)
ablist=dict(zip(abfunctionfrequencylist1,abfunctionfrequencylist2))
nlist=dict(zip(nfunctionfrequencylist1,nfunctionfrequencylist2))




plt.style.use('bmh')
def plot_beta_hist(ax, data,label, color):
    ax.hist(np.array(data),
            histtype="stepfilled", bins=50, alpha=0.8, density=True,label=label, color=color)


fig, ax = plt.subplots()
plot_beta_hist(ax,abfunctionfrequencylist1,'Abnormal Functions', 'red')
plot_beta_hist(ax,nfunctionfrequencylist1,'Normal Functions', 'blue')

ax.set_title("'bmh' style sheet")

plt.show()